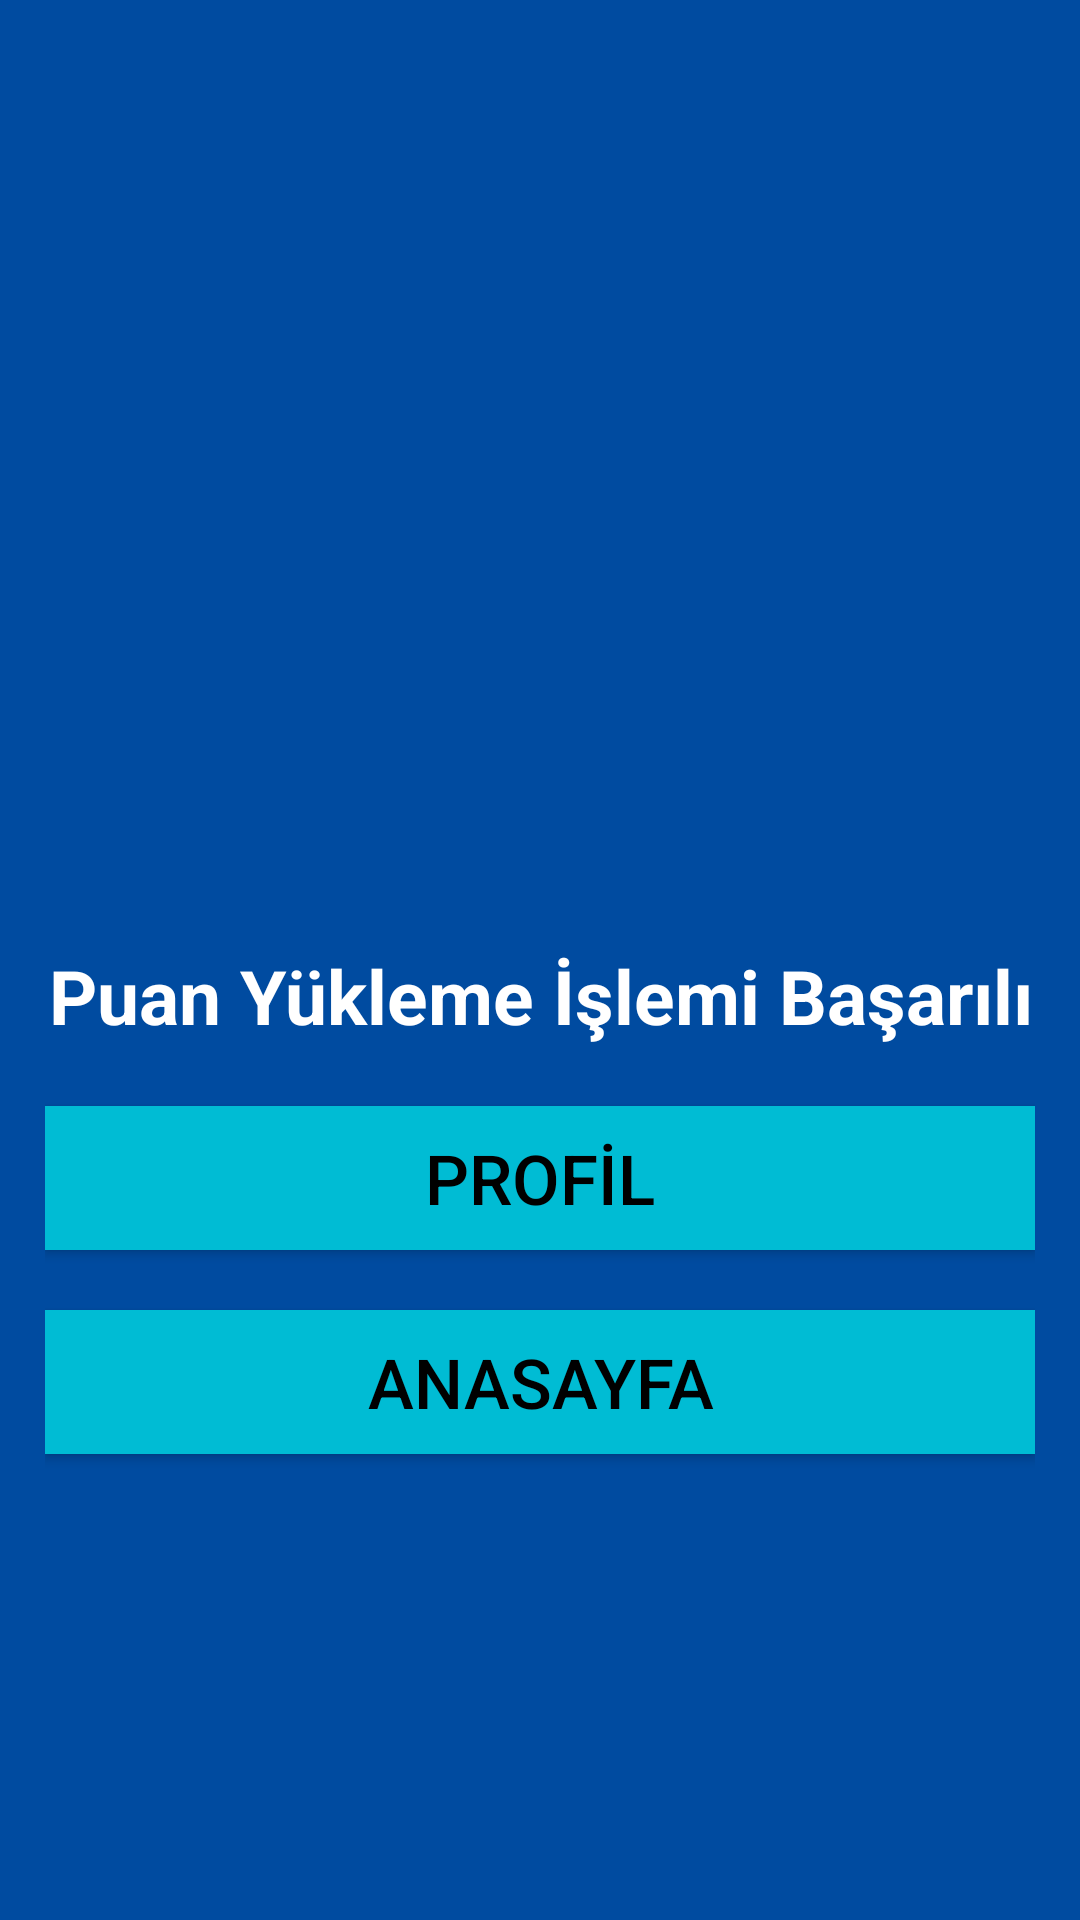

Layout XML and referenced resources for this Android screen:
<!-- AndroidManifest.xml: application theme AppTheme -->
<!-- res/layout/activity_succes.xml -->
<?xml version="1.0" encoding="utf-8"?>
<layout xmlns:android="http://schemas.android.com/apk/res/android"
    xmlns:app="http://schemas.android.com/apk/res-auto"
    xmlns:tools="http://schemas.android.com/tools">


<androidx.constraintlayout.widget.ConstraintLayout
    android:layout_width="match_parent"
    android:layout_height="match_parent"
    tools:context=".activities.LoginActivity">

    <LinearLayout
        android:layout_width="fill_parent"
        android:layout_height="fill_parent"
        android:background="@color/colorPrimaryDark"
        android:gravity="center"
        app:layout_constraintTop_toTopOf="parent"
        app:layout_constraintStart_toStartOf="parent"
        app:layout_constraintEnd_toEndOf="parent"
        app:layout_constraintBottom_toBottomOf="parent"
        android:orientation="vertical"
        android:padding="15dp">


        <androidx.appcompat.widget.AppCompatImageView
            android:layout_width="150dp"
            android:layout_height="150dp"
            android:layout_gravity="center_horizontal"
            android:layout_marginBottom="10dp"
            android:src="@drawable/checked"/>

        <androidx.appcompat.widget.AppCompatTextView
            android:layout_width="match_parent"
            android:layout_height="wrap_content"
            android:gravity="center"
            android:textColor="@color/white"
            android:textStyle="bold"
            android:textSize="25dp"
            android:text="Puan Yükleme İşlemi Başarılı"/>


        <androidx.appcompat.widget.AppCompatButton
            android:id="@+id/profil"
            android:layout_width="fill_parent"
            android:layout_height="wrap_content"
            android:layout_marginTop="20dip"
            android:background="@color/colorAccent"
            android:text="PROFİL"
            android:textSize="23dp"
            android:textColor="@android:color/black" />

        <androidx.appcompat.widget.AppCompatButton
            android:id="@+id/anasayfa"
            android:layout_width="fill_parent"
            android:layout_height="wrap_content"
            android:layout_marginTop="20dip"
            android:textSize="23dp"
            android:text="ANASAYFA"
            android:textAllCaps="false"
            android:background="@color/colorAccent"
            android:textColor="@android:color/black" />

        

    </LinearLayout>



</androidx.constraintlayout.widget.ConstraintLayout>
</layout>
<!-- resources referenced by this layout -->
<resources>
  <color name="colorAccent">#00bcd4</color>
  <color name="colorPrimaryDark">#004ba0</color>
  <color name="white">#FFFFFF</color>
  <style name="AppTheme" parent="Theme.MaterialComponents.Light.NoActionBar">
          
          <item name="colorPrimary">@color/colorPrimary</item>
          <item name="colorPrimaryDark">@color/colorPrimaryDark</item>
          <item name="colorAccent">@color/colorAccent</item>
      </style>
  <color name="colorPrimary">#1976d2</color>
</resources>
